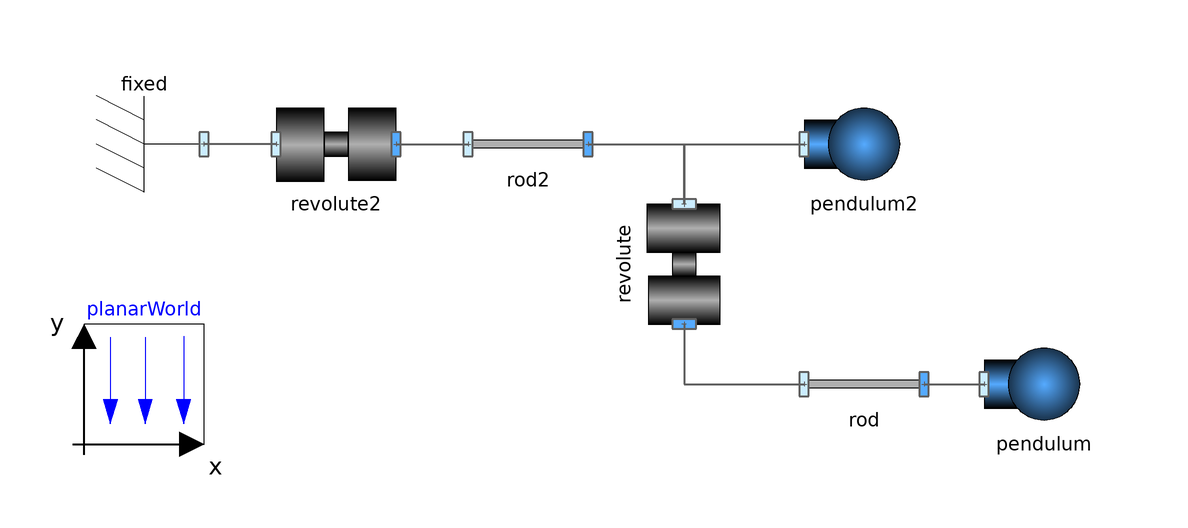

The component connection diagram of the Modelica model below, drawn from its own Placement and Line annotations.

model Step04_DoublePendulum "A double pendulum"
      extends Modelica.Icons.Example;

      inner BaseComponents.SimplePlanarMechanics.PlanarWorld planarWorld(
        animateWorld=false,
        animateGravity=false)
        annotation (Placement(transformation(extent={{-80,-40},{-60,-20}})));
      BaseComponents.SimplePlanarMechanics.Parts.Body pendulum2(
        m=1,
        I=0,
        animate=true)
        annotation (Placement(transformation(extent={{40,0},{60,20}})));
      BaseComponents.SimplePlanarMechanics.Parts.Fixed fixed annotation (Placement(transformation(
            extent={{-10,-10},{10,10}},
            rotation=180,
            origin={-70,10})));
      BaseComponents.SimplePlanarMechanics.Parts.Body pendulum(
        I=0,
        m=1,
        animate=true) annotation (Placement(transformation(
            extent={{-10,-10},{10,10}},
            origin={80,-30})));
      BaseComponents.SimplePlanarMechanics.Parts.FixedTranslation rod(r={0,0.5},
          animate=true) annotation (Placement(transformation(
            extent={{-10,-10},{10,10}},
            origin={50,-30})));
      BaseComponents.SimplePlanarMechanics.Joints.Revolute revolute(
        animate=true,
        w(fixed=true),
        useFlange=false,
        phi(fixed=true, start=0)) annotation (Placement(transformation(
            extent={{-10,-10},{10,10}},
            rotation=270,
            origin={20,-10})));
      BaseComponents.SimplePlanarMechanics.Parts.FixedTranslation rod2(animate=
            true, r={1,0}) annotation (Placement(transformation(
            extent={{-10,-10},{10,10}},
            origin={-6,10})));
      BaseComponents.SimplePlanarMechanics.Joints.Revolute revolute2(
        animate=true,
        w(fixed=true),
        useFlange=false,
        phi(fixed=true, start=0)) annotation (Placement(transformation(
            extent={{-10,-10},{10,10}},
            origin={-38,10})));
    equation
      connect(rod.frame_b, pendulum.frame_a) annotation (Line(
          points={{60,-30},{70,-30}},
          color={95,95,95},
          thickness=0.5));
      connect(revolute.frame_b, rod.frame_a) annotation (Line(
          points={{20,-20},{20,-30},{40,-30}},
          color={95,95,95},
          thickness=0.5));
      connect(revolute.frame_a, pendulum2.frame_a) annotation (Line(
          points={{20,0},{20,10},{40,10}},
          color={95,95,95},
          thickness=0.5));
      connect(rod2.frame_b, revolute.frame_a) annotation (Line(
          points={{4,10},{20,10},{20,0}},
          color={95,95,95},
          thickness=0.5));
      connect(revolute2.frame_a, fixed.frame_a) annotation (Line(
          points={{-48,10},{-60,10}},
          color={95,95,95},
          thickness=0.5));
      connect(revolute2.frame_b, rod2.frame_a) annotation (Line(
          points={{-28,10},{-16,10}},
          color={95,95,95},
          thickness=0.5));
      annotation (
 experiment(StopTime=15,
            Interval=0.01),
        Documentation(revisions="<html>
<p>Main author: Dr. Dirk Zimmer, Deutsches Zentrum f&uuml;r Luft- und Raumfahrt (DLR), Institute of System Dynamics and Control, 2015</p>
<p>Terms of usage: Usage of this library and its components is granted for non-commercial and educational purposes to everyone</p>
</html>"));
    end Step04_DoublePendulum;